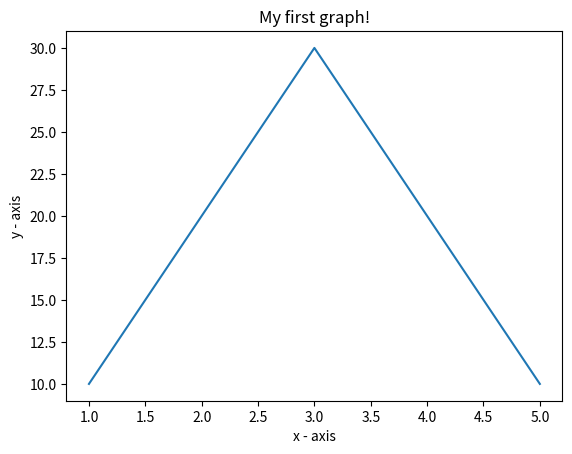

This figure's Python source:
import pandas as pd
import numpy as np
import matplotlib.pyplot as plt

print("Hello")
x=[1,2,3,4,5]
y=[10,20,30,20,10]
# plotting the points
plt.plot(x, y)
 
# naming the x axis
plt.xlabel('x - axis')
# naming the y axis
plt.ylabel('y - axis')
 
# giving a title to my graph
plt.title('My first graph!')
 
# function to show the plot
plt.show()
